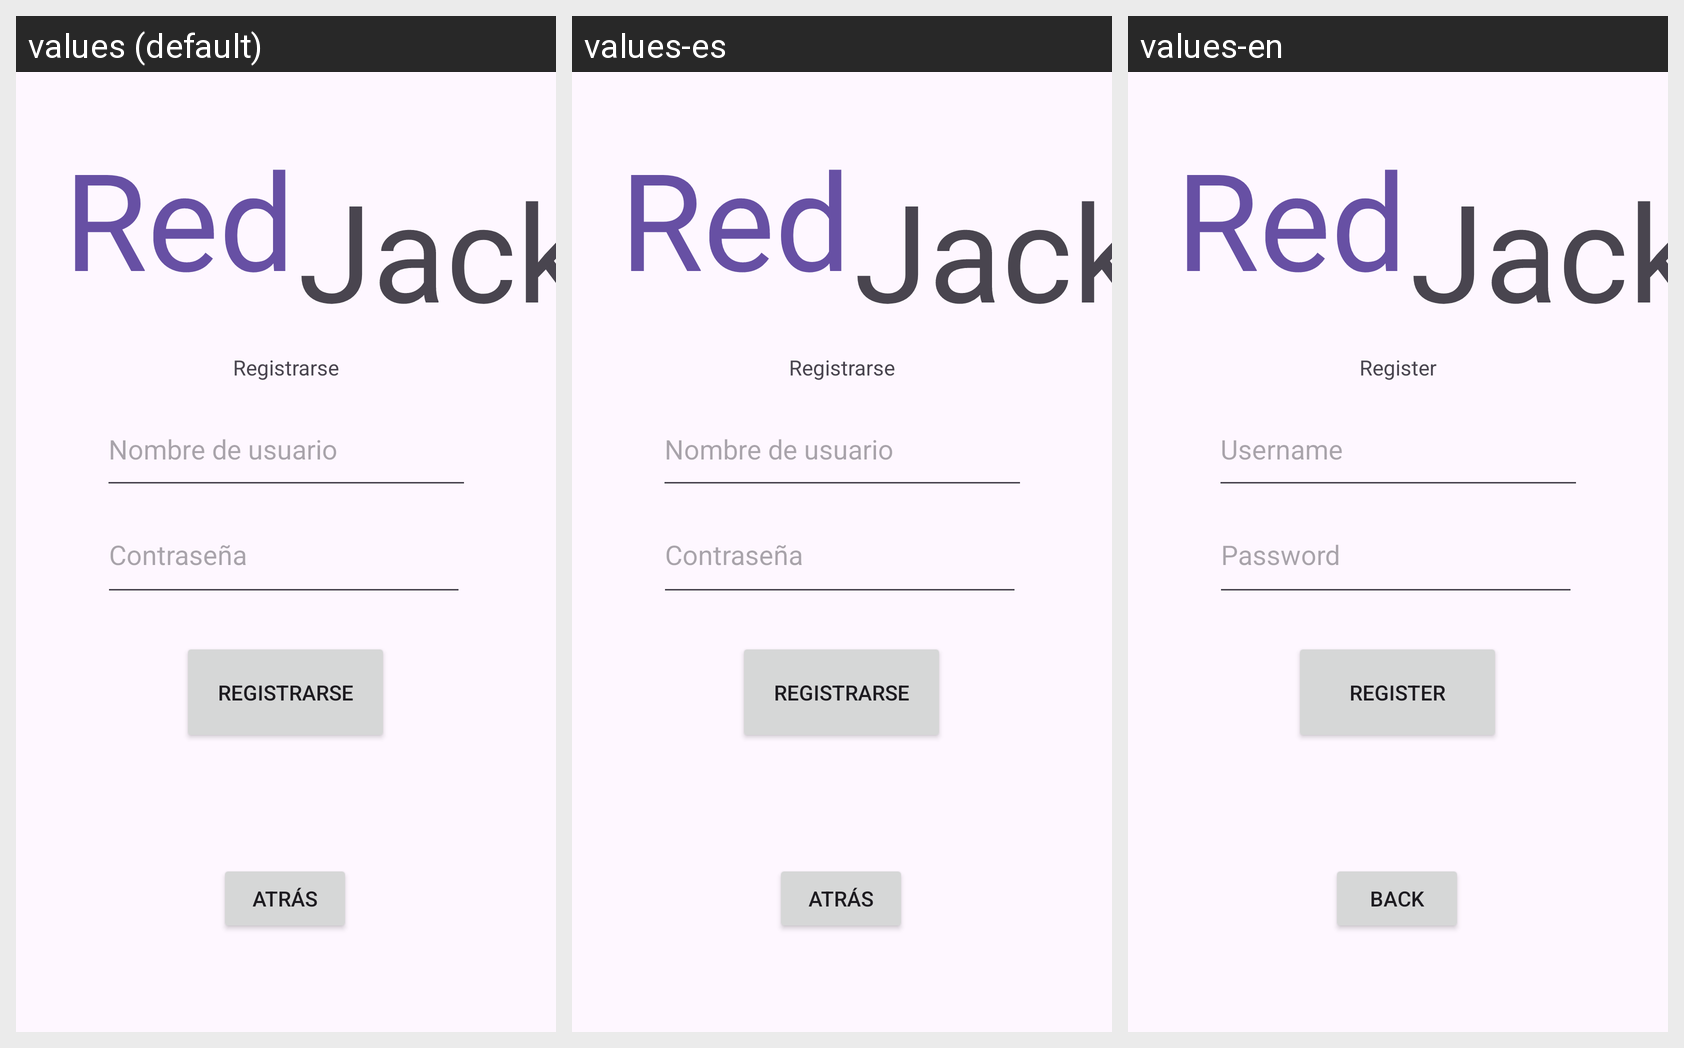

For this localized Android screen grid, give each drawn string resource with its value in every locale shown.
Android screen res/layout/activity_register.xml rendered under 3 locales, left to right: values (default), values-es, values-en. Device: Nexus 5 (rendered at 1080×1920; each locale shown at half size, 540×960, under a caption strip naming it); theme Theme.Entrega1.
Strings drawn on this screen, with the default value and each locale's value (text and hints the layout hard-codes, and strings that could not be matched under every locale, appear in the picture but are not listed):

nombreusuario
  values: Nombre de usuario
  values-es: Nombre de usuario
  values-en: Username

registrarse
  values: Registrarse
  values-es: Registrarse
  values-en: Register

atras
  values: Atrás
  values-es: Atrás
  values-en: Back
